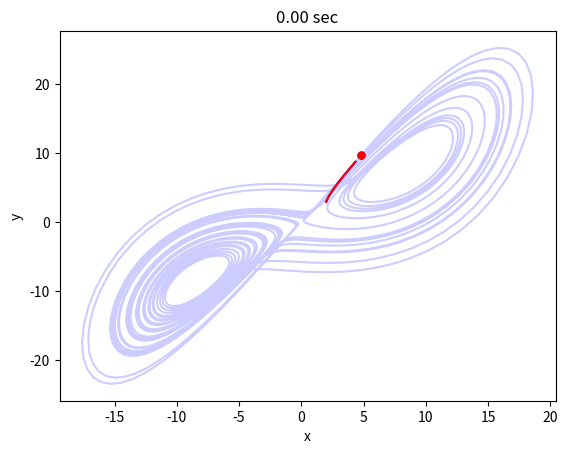

Write Python code to recreate this figure. (Note: this script raises an exception after producing the figure.)
from scipy.integrate import odeint

def Lorenz(state,t):
  # unpack the state vector
  x = state[0]
  y = state[1]
  z = state[2]

  # these are our constants
  sigma = 10.0
  rho = 28.0
  beta = 8.0/3.0

  # compute state derivatives
  xd = sigma * (y-x)
  yd = (rho-z)*x - y
  zd = x*y - beta*z

  # return the state derivatives
  return [xd, yd, zd]

from numpy import *
from matplotlib.pyplot import *
from mpl_toolkits.mplot3d import Axes3D

t = arange(0.0, 30, 0.01)

# original initial conditions
state1_0 = [2.0, 3.0, 4.0]
state1 = odeint(Lorenz, state1_0, t)

# rerun with very small change in initial conditions
delta = 0.0001
state2_0 = [2.0+delta, 3.0, 4.0]
state2 = odeint(Lorenz, state2_0, t)

# animation
figure()
pb, = plot(state1[:,0],state1[:,1],'b-',alpha=0.2)
xlabel('x')
ylabel('y')
p, = plot(state1[0:10,0],state1[0:10,1],'b-')
pp, = plot(state1[10,0],state1[10,1],'b.',markersize=10)
p2, = plot(state2[0:10,0],state2[0:10,1],'r-')
pp2, = plot(state2[10,0],state2[10,1],'r.',markersize=10)
tt = title("%4.2f sec" % 0.00)

# animate
step = 3
for i in xrange(1,shape(state1)[0]-10,step):
  p.set_xdata(state1[10+i:20+i,0])
  p.set_ydata(state1[10+i:20+i,i])
  pp.set_xdata(state1[19+i,0])
  pp.set_ydata(state1[19+i,1])
  p2.set_xdata(state2[10+i:20+i,0])
  p2.set_ydata(state2[10+i:20+i,1])
  pp2.set_xdata(state2[19+i,0])
  pp2.set_ydata(state2[19+i,1])
  tt.set_text("%4.2f sec" % (i*0.01))
  draw()

i = 1939          # the two simulations really diverge here!
s1 = state1[i,:]
s2 = state2[i,:]
d12 = norm(s1-s2) # distance
print ("distance = %f for a %f different in initial condition") % (d12, delta)
